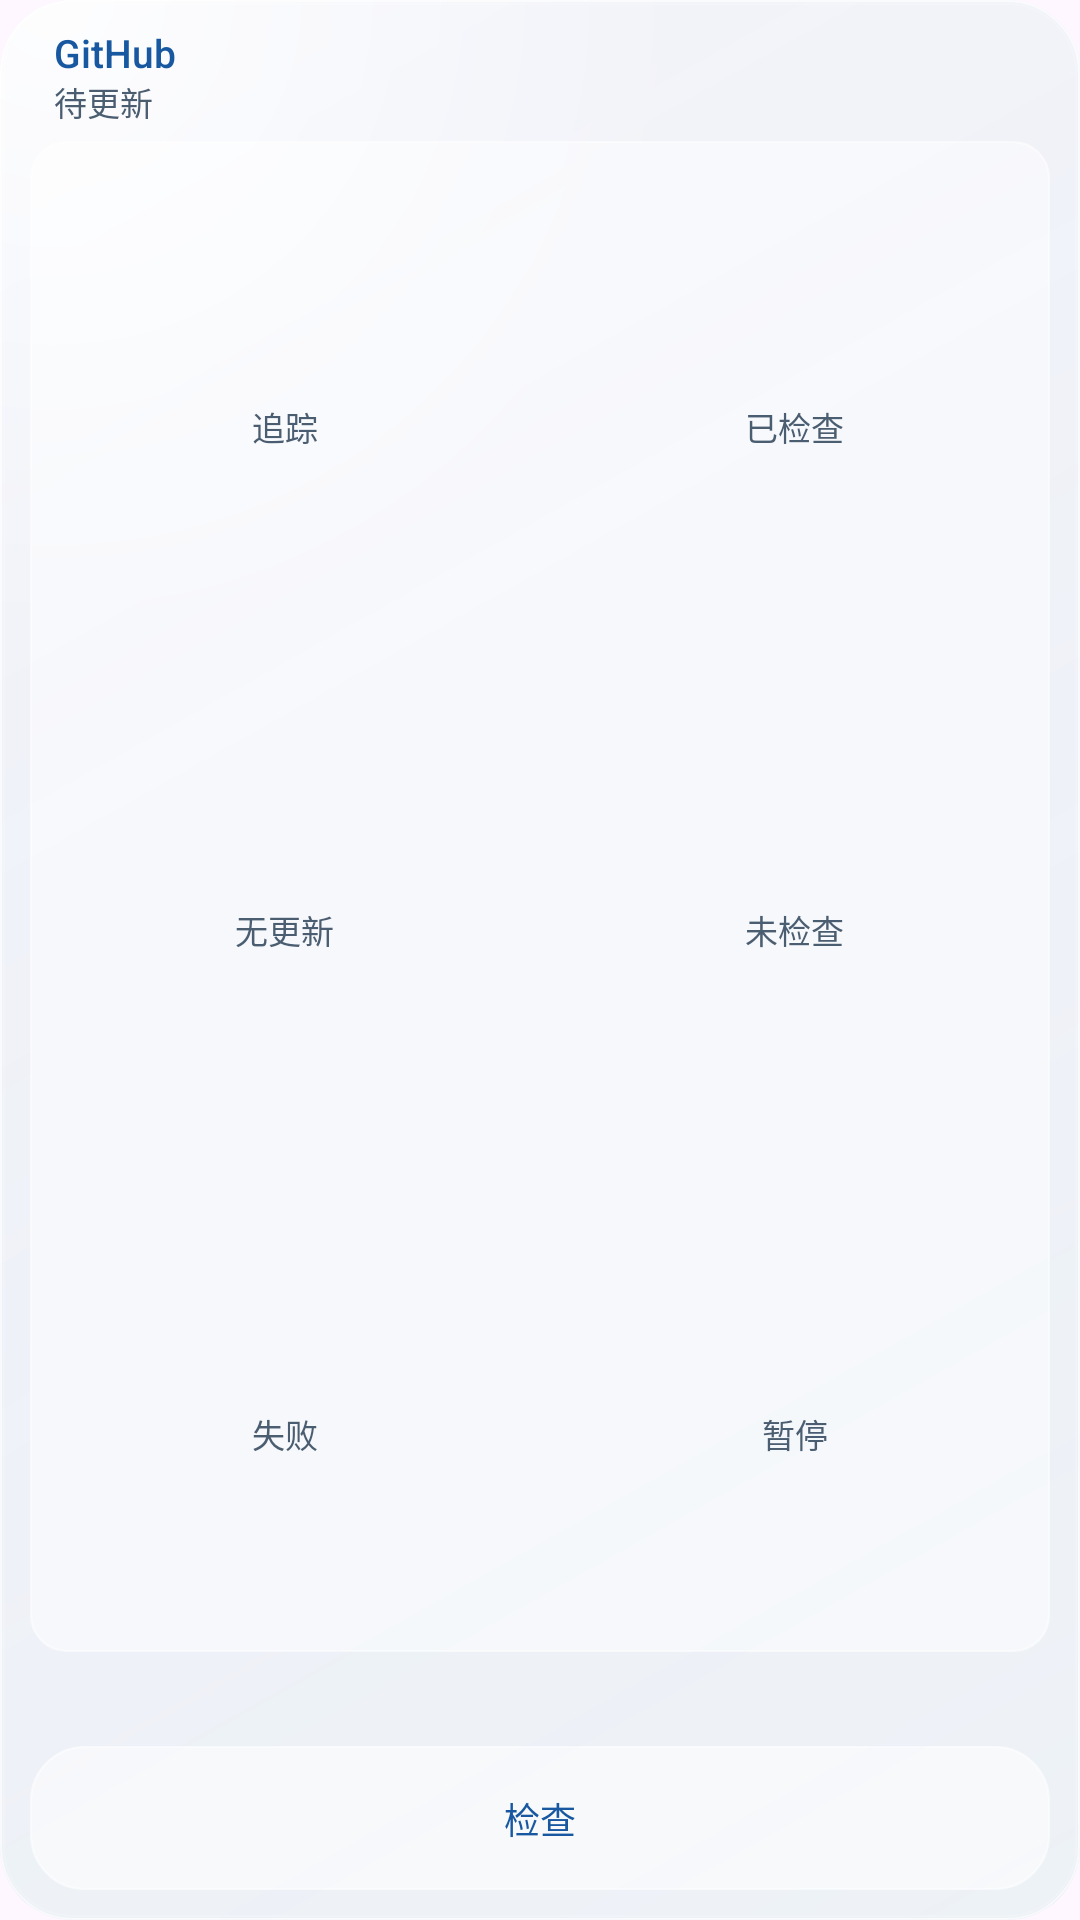

Layout XML and referenced resources for this Android screen:
<!-- AndroidManifest.xml: application theme Theme.KeiOS -->
<!-- res/layout/github_widget_tall.xml -->
<?xml version="1.0" encoding="utf-8"?>
<LinearLayout xmlns:android="http://schemas.android.com/apk/res/android" android:id="@android:id/background" android:layout_width="match_parent" android:layout_height="match_parent" android:background="@drawable/github_widget_background" android:clipToOutline="true" android:orientation="vertical" android:padding="10dp">
    <LinearLayout android:layout_width="match_parent" android:layout_height="wrap_content" android:layout_marginBottom="4dp" android:orientation="horizontal" android:gravity="center_vertical">
        <TextView style="@style/GitHubWidgetValue" android:id="@+id/github_widget_count" android:layout_marginEnd="8dp" android:textSize="28sp" />
        <LinearLayout android:layout_width="0dp" android:layout_height="wrap_content" android:layout_weight="1" android:orientation="vertical">
            <TextView style="@style/GitHubWidgetBrand" android:id="@+id/github_widget_brand_label" android:text="@string/github_widget_brand" />
            <TextView style="@style/GitHubWidgetCaption" android:id="@+id/github_widget_updates_label" android:text="@string/github_widget_updates" android:textSize="11sp" />
            <TextView style="@style/GitHubWidgetCaption" android:id="@+id/github_widget_tracked" android:visibility="gone" />
        </LinearLayout>
    </LinearLayout>
    <FrameLayout android:layout_width="match_parent" android:layout_height="0dp" android:layout_weight="1">
        <LinearLayout android:id="@+id/github_widget_names" android:layout_width="match_parent" android:layout_height="match_parent" android:orientation="vertical" android:visibility="gone">
            <LinearLayout android:id="@+id/github_widget_project_row_1" android:layout_width="match_parent" android:layout_height="0dp" android:layout_weight="1" android:layout_marginStart="0dp" android:layout_marginEnd="0dp" android:background="@drawable/github_widget_tile" android:paddingHorizontal="7dp" android:paddingVertical="0dp" android:gravity="center_vertical" android:orientation="vertical">
                <LinearLayout android:layout_width="match_parent" android:layout_height="wrap_content" android:gravity="center_vertical" android:orientation="horizontal">
                    <ImageView android:id="@+id/github_widget_project_icon_1" android:layout_width="12dp" android:layout_height="12dp" android:layout_marginEnd="4dp" android:importantForAccessibility="no" />
                    <TextView style="@style/GitHubWidgetProject" android:id="@+id/github_widget_project_name_1" android:layout_width="0dp" android:layout_weight="1" />
                </LinearLayout>
                <TextView style="@style/GitHubWidgetVersion" android:id="@+id/github_widget_project_version_1" android:layout_width="match_parent" />
                <TextView style="@style/GitHubWidgetCaption" android:id="@+id/github_widget_project_detail_1" android:layout_width="match_parent" android:textSize="10sp" android:visibility="gone" />
            </LinearLayout>
            <LinearLayout android:id="@+id/github_widget_project_row_2" android:layout_width="match_parent" android:layout_height="0dp" android:layout_weight="1" android:layout_marginStart="0dp" android:layout_marginEnd="0dp" android:background="@drawable/github_widget_tile" android:paddingHorizontal="7dp" android:paddingVertical="0dp" android:gravity="center_vertical" android:orientation="vertical">
                <LinearLayout android:layout_width="match_parent" android:layout_height="wrap_content" android:gravity="center_vertical" android:orientation="horizontal">
                    <ImageView android:id="@+id/github_widget_project_icon_2" android:layout_width="12dp" android:layout_height="12dp" android:layout_marginEnd="4dp" android:importantForAccessibility="no" />
                    <TextView style="@style/GitHubWidgetProject" android:id="@+id/github_widget_project_name_2" android:layout_width="0dp" android:layout_weight="1" />
                </LinearLayout>
                <TextView style="@style/GitHubWidgetVersion" android:id="@+id/github_widget_project_version_2" android:layout_width="match_parent" />
                <TextView style="@style/GitHubWidgetCaption" android:id="@+id/github_widget_project_detail_2" android:layout_width="match_parent" android:textSize="10sp" android:visibility="gone" />
            </LinearLayout>
            <LinearLayout android:id="@+id/github_widget_project_row_3" android:layout_width="match_parent" android:layout_height="0dp" android:layout_weight="1" android:layout_marginStart="0dp" android:layout_marginEnd="0dp" android:background="@drawable/github_widget_tile" android:paddingHorizontal="7dp" android:paddingVertical="0dp" android:gravity="center_vertical" android:orientation="vertical">
                <LinearLayout android:layout_width="match_parent" android:layout_height="wrap_content" android:gravity="center_vertical" android:orientation="horizontal">
                    <ImageView android:id="@+id/github_widget_project_icon_3" android:layout_width="12dp" android:layout_height="12dp" android:layout_marginEnd="4dp" android:importantForAccessibility="no" />
                    <TextView style="@style/GitHubWidgetProject" android:id="@+id/github_widget_project_name_3" android:layout_width="0dp" android:layout_weight="1" />
                </LinearLayout>
                <TextView style="@style/GitHubWidgetVersion" android:id="@+id/github_widget_project_version_3" android:layout_width="match_parent" />
                <TextView style="@style/GitHubWidgetCaption" android:id="@+id/github_widget_project_detail_3" android:layout_width="match_parent" android:textSize="10sp" android:visibility="gone" />
            </LinearLayout>
            <LinearLayout android:id="@+id/github_widget_project_row_4" android:layout_width="match_parent" android:layout_height="0dp" android:layout_weight="1" android:layout_marginStart="0dp" android:layout_marginEnd="0dp" android:background="@drawable/github_widget_tile" android:paddingHorizontal="7dp" android:paddingVertical="0dp" android:gravity="center_vertical" android:orientation="vertical">
                <LinearLayout android:layout_width="match_parent" android:layout_height="wrap_content" android:gravity="center_vertical" android:orientation="horizontal">
                    <ImageView android:id="@+id/github_widget_project_icon_4" android:layout_width="12dp" android:layout_height="12dp" android:layout_marginEnd="4dp" android:importantForAccessibility="no" />
                    <TextView style="@style/GitHubWidgetProject" android:id="@+id/github_widget_project_name_4" android:layout_width="0dp" android:layout_weight="1" />
                </LinearLayout>
                <TextView style="@style/GitHubWidgetVersion" android:id="@+id/github_widget_project_version_4" android:layout_width="match_parent" />
                <TextView style="@style/GitHubWidgetCaption" android:id="@+id/github_widget_project_detail_4" android:layout_width="match_parent" android:textSize="10sp" android:visibility="gone" />
            </LinearLayout>
            <LinearLayout android:id="@+id/github_widget_project_row_5" android:layout_width="match_parent" android:layout_height="0dp" android:layout_weight="1" android:layout_marginStart="0dp" android:layout_marginEnd="0dp" android:background="@drawable/github_widget_tile" android:paddingHorizontal="7dp" android:paddingVertical="0dp" android:gravity="center_vertical" android:orientation="vertical">
                <LinearLayout android:layout_width="match_parent" android:layout_height="wrap_content" android:gravity="center_vertical" android:orientation="horizontal">
                    <ImageView android:id="@+id/github_widget_project_icon_5" android:layout_width="12dp" android:layout_height="12dp" android:layout_marginEnd="4dp" android:importantForAccessibility="no" />
                    <TextView style="@style/GitHubWidgetProject" android:id="@+id/github_widget_project_name_5" android:layout_width="0dp" android:layout_weight="1" />
                </LinearLayout>
                <TextView style="@style/GitHubWidgetVersion" android:id="@+id/github_widget_project_version_5" android:layout_width="match_parent" />
                <TextView style="@style/GitHubWidgetCaption" android:id="@+id/github_widget_project_detail_5" android:layout_width="match_parent" android:textSize="10sp" android:visibility="gone" />
            </LinearLayout>
            <LinearLayout android:id="@+id/github_widget_project_row_6" android:layout_width="match_parent" android:layout_height="0dp" android:layout_weight="1" android:layout_marginStart="0dp" android:layout_marginEnd="0dp" android:background="@drawable/github_widget_tile" android:paddingHorizontal="7dp" android:paddingVertical="0dp" android:gravity="center_vertical" android:orientation="vertical">
                <LinearLayout android:layout_width="match_parent" android:layout_height="wrap_content" android:gravity="center_vertical" android:orientation="horizontal">
                    <ImageView android:id="@+id/github_widget_project_icon_6" android:layout_width="12dp" android:layout_height="12dp" android:layout_marginEnd="4dp" android:importantForAccessibility="no" />
                    <TextView style="@style/GitHubWidgetProject" android:id="@+id/github_widget_project_name_6" android:layout_width="0dp" android:layout_weight="1" />
                </LinearLayout>
                <TextView style="@style/GitHubWidgetVersion" android:id="@+id/github_widget_project_version_6" android:layout_width="match_parent" />
                <TextView style="@style/GitHubWidgetCaption" android:id="@+id/github_widget_project_detail_6" android:layout_width="match_parent" android:textSize="10sp" android:visibility="gone" />
            </LinearLayout>
        </LinearLayout>
        <include layout="@layout/github_widget_metrics_tall" />
    </FrameLayout>
    <LinearLayout android:layout_width="match_parent" android:layout_height="wrap_content" android:layout_marginTop="4dp" android:orientation="vertical">
        <TextView style="@style/GitHubWidgetCaption" android:id="@+id/github_widget_status" android:layout_width="match_parent" android:textSize="10sp" />
        <TextView style="@style/GitHubWidgetCaption" android:id="@+id/github_widget_checked" android:layout_width="match_parent" android:textSize="10sp" />
    </LinearLayout>
    <TextView style="@style/GitHubWidgetBrand" android:id="@+id/github_widget_refresh" android:layout_width="match_parent" android:layout_height="48dp" android:layout_marginTop="4dp" android:background="@drawable/github_widget_button" android:gravity="center" android:text="@string/github_widget_check_short" android:textSize="12sp" />
</LinearLayout>
<!-- res/layout/github_widget_metrics_tall.xml (included above) -->
<?xml version="1.0" encoding="utf-8"?>
<LinearLayout xmlns:android="http://schemas.android.com/apk/res/android" android:id="@+id/github_widget_metrics" android:layout_width="match_parent" android:layout_height="match_parent" android:background="@drawable/github_widget_tile" android:orientation="vertical">
    <LinearLayout android:layout_width="match_parent" android:layout_height="0dp" android:layout_marginTop="2dp" android:orientation="horizontal" android:layout_weight="1">
        <LinearLayout android:layout_width="0dp" android:layout_height="match_parent" android:layout_weight="1" android:orientation="vertical" android:gravity="center" android:layout_margin="2dp" android:paddingVertical="2dp">
            <TextView style="@style/GitHubWidgetMetricValue" android:id="@+id/github_widget_metric_total" />
            <TextView style="@style/GitHubWidgetMetricLabel" android:id="@+id/github_widget_metric_label_total" android:text="@string/github_widget_summary_tracked" />
        </LinearLayout>
        <LinearLayout android:layout_width="0dp" android:layout_height="match_parent" android:layout_weight="1" android:orientation="vertical" android:gravity="center" android:layout_margin="2dp" android:paddingVertical="2dp">
            <TextView style="@style/GitHubWidgetMetricValue" android:id="@+id/github_widget_metric_checked" />
            <TextView style="@style/GitHubWidgetMetricLabel" android:id="@+id/github_widget_metric_label_checked" android:text="@string/github_widget_summary_checked" />
        </LinearLayout>
    </LinearLayout>
    <LinearLayout android:layout_width="match_parent" android:layout_height="0dp" android:layout_marginTop="2dp" android:orientation="horizontal" android:layout_weight="1">
        <LinearLayout android:layout_width="0dp" android:layout_height="match_parent" android:layout_weight="1" android:orientation="vertical" android:gravity="center" android:layout_margin="2dp" android:paddingVertical="2dp">
            <TextView style="@style/GitHubWidgetMetricValue" android:id="@+id/github_widget_metric_current" />
            <TextView style="@style/GitHubWidgetMetricLabel" android:id="@+id/github_widget_metric_label_current" android:text="@string/github_widget_summary_current" />
        </LinearLayout>
        <LinearLayout android:layout_width="0dp" android:layout_height="match_parent" android:layout_weight="1" android:orientation="vertical" android:gravity="center" android:layout_margin="2dp" android:paddingVertical="2dp">
            <TextView style="@style/GitHubWidgetMetricValue" android:id="@+id/github_widget_metric_unchecked" />
            <TextView style="@style/GitHubWidgetMetricLabel" android:id="@+id/github_widget_metric_label_unchecked" android:text="@string/github_widget_summary_unchecked" />
        </LinearLayout>
    </LinearLayout>
    <LinearLayout android:layout_width="match_parent" android:layout_height="0dp" android:layout_marginTop="2dp" android:orientation="horizontal" android:layout_weight="1">
        <LinearLayout android:layout_width="0dp" android:layout_height="match_parent" android:layout_weight="1" android:orientation="vertical" android:gravity="center" android:layout_margin="2dp" android:paddingVertical="2dp">
            <TextView style="@style/GitHubWidgetMetricValue" android:id="@+id/github_widget_metric_failed" />
            <TextView style="@style/GitHubWidgetMetricLabel" android:id="@+id/github_widget_metric_label_failed" android:text="@string/github_widget_summary_failed" />
        </LinearLayout>
        <LinearLayout android:layout_width="0dp" android:layout_height="match_parent" android:layout_weight="1" android:orientation="vertical" android:gravity="center" android:layout_margin="2dp" android:paddingVertical="2dp">
            <TextView style="@style/GitHubWidgetMetricValue" android:id="@+id/github_widget_metric_paused" />
            <TextView style="@style/GitHubWidgetMetricLabel" android:id="@+id/github_widget_metric_label_paused" android:text="@string/github_widget_summary_paused" />
        </LinearLayout>
    </LinearLayout>
</LinearLayout>
<!-- resources referenced by this layout -->
<resources>
  <!-- drawable github_widget_tile (drawable) -->
  <?xml version="1.0" encoding="utf-8"?>
  <shape xmlns:android="http://schemas.android.com/apk/res/android">
      <corners android:radius="12dp" />
      <solid android:color="@color/github_widget_tile" />
      <stroke android:width="0.5dp" android:color="@color/github_widget_tile_edge" />
  </shape>
  <string name="github_widget_brand">GitHub</string>
  <string name="github_widget_check_short">检查</string>
  <string name="github_widget_summary_checked">已检查</string>
  <string name="github_widget_summary_current">无更新</string>
  <string name="github_widget_summary_failed">失败</string>
  <string name="github_widget_summary_paused">暂停</string>
  <string name="github_widget_summary_tracked">追踪</string>
  <string name="github_widget_summary_unchecked">未检查</string>
  <string name="github_widget_updates">待更新</string>
  <style name="GitHubWidgetBrand" parent="GitHubWidgetCaption">
          <item name="android:fontFamily">sans-serif-medium</item>
          <item name="android:textColor">@color/github_widget_primary</item>
          <item name="android:textSize">13sp</item>
      </style>
  <style name="GitHubWidgetCaption">
          <item name="android:layout_width">wrap_content</item>
          <item name="android:layout_height">wrap_content</item>
          <item name="android:includeFontPadding">false</item>
          <item name="android:ellipsize">end</item>
          <item name="android:maxLines">1</item>
          <item name="android:textColor">@color/github_widget_secondary</item>
          <item name="android:textSize">12sp</item>
      </style>
  <style name="GitHubWidgetMetricLabel" parent="GitHubWidgetCaption">
          <item name="android:textSize">11sp</item>
      </style>
  <style name="GitHubWidgetMetricValue" parent="GitHubWidgetValue">
          <item name="android:textSize">18sp</item>
      </style>
  <style name="GitHubWidgetProject" parent="GitHubWidgetCaption">
          <item name="android:fontFamily">sans-serif-medium</item>
          <item name="android:textColor">@color/github_widget_foreground</item>
          <item name="android:textSize">13sp</item>
      </style>
  <style name="GitHubWidgetValue" parent="GitHubWidgetCaption">
          <item name="android:fontFamily">sans-serif-medium</item>
          <item name="android:fontFeatureSettings">tnum</item>
          <item name="android:textColor">@color/github_widget_foreground</item>
          <item name="android:textSize">30sp</item>
      </style>
  <style name="GitHubWidgetVersion" parent="GitHubWidgetCaption">
          <item name="android:fontFeatureSettings">tnum</item>
          <item name="android:textSize">11sp</item>
      </style>
  <style name="Theme.KeiOS" parent="Theme.Material3.DayNight.NoActionBar">
          <item name="android:statusBarColor">@android:color/transparent</item>
          <item name="android:navigationBarColor">@android:color/black</item>
          <item name="android:windowLightStatusBar" tools:targetApi="m">false</item>
      </style>
  <color name="github_widget_surface_start">#D9F2F5FA</color>
  <color name="github_widget_surface_end">#E6DFE7F0</color>
  <color name="github_widget_glow">#CCFFFFFF</color>
  <color name="github_widget_glow_end">#00FFFFFF</color>
  <color name="github_widget_reflection">#67FFFFFF</color>
  <color name="github_widget_outline">#AEFFFFFF</color>
  <color name="github_widget_inner_edge">#22FFFFFF</color>
  <color name="github_widget_tile_edge">#8CFFFFFF</color>
  <color name="github_widget_button">#90FFFFFF</color>
  <color name="github_widget_tile">#70FFFFFF</color>
  <color name="github_widget_primary">#1758A0</color>
  <color name="github_widget_secondary">#4B5D70</color>
  <color name="github_widget_foreground">#182636</color>
</resources>
